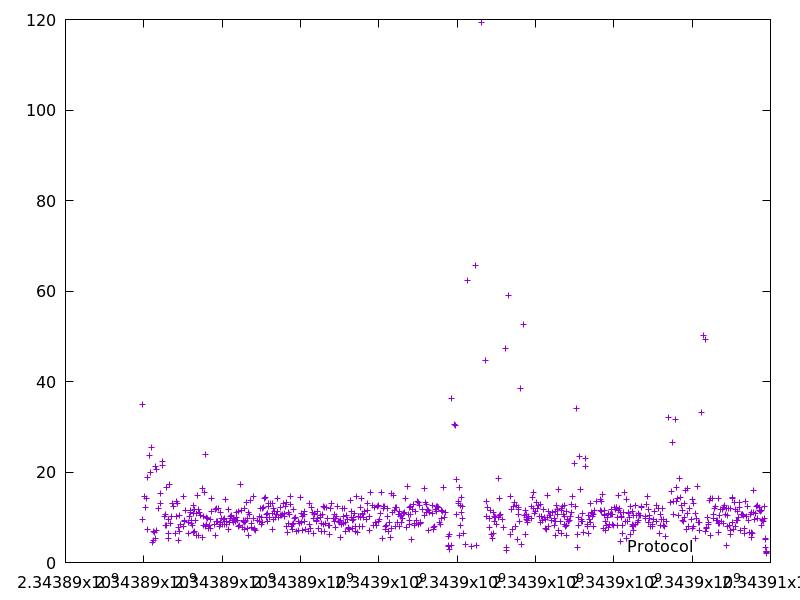

Values plotted in this chart, from the file beside it:
2343889962.611094, 35.016295
2343889972, 9.44
2343890011, 14.49
2343890038, 12.15
2343890068, 14.26
2343890091, 18.7
2343890098, 7.271
2343890133, 23.64
2343890159, 19.97
2343890192, 25.39
2343890234, 4.514
2343890241, 6.826
2343890246, 4.961
2343890260, 6.705
2343890290, 21.35
2343890296, 5.352
2343890316, 20.48
2343890323, 7.017
2343890386, 12.06
2343890413, 15.2
2343890426, 12.98
2343890463, 21.47
2343890486, 22.28
2343890536, 10.27
2343890547, 8.295
2343890559, 10.59
2343890570, 8.267
2343890586, 16.58
2343890625, 6.533
2343890634, 9.579
2343890640, 5.395
2343890659, 17.3
2343890678, 8.556
2343890704, 10.13
2343890734, 13.04
2343890752, 12.43
2343890806, 6.497
2343890830, 10.29
2343890844, 13.45
2343890859, 13.01
2343890875, 4.84
2343890883, 7.803
2343890903, 6.861
2343890916, 10.37
2343890942, 8.418
2343891009, 14.67
2343891017, 8.061
2343891029, 9.048
2343891039, 9.413
2343891073, 11.45
2343891135, 6.454
2343891144, 8.919
2343891156, 10.28
2343891186, 11.56
2343891198, 11.18
2343891217, 8.706
2343891228, 9.318
2343891247, 8.293
2343891260, 12.58
2343891271, 10.92
2343891278, 6.705
... 720 more rows
